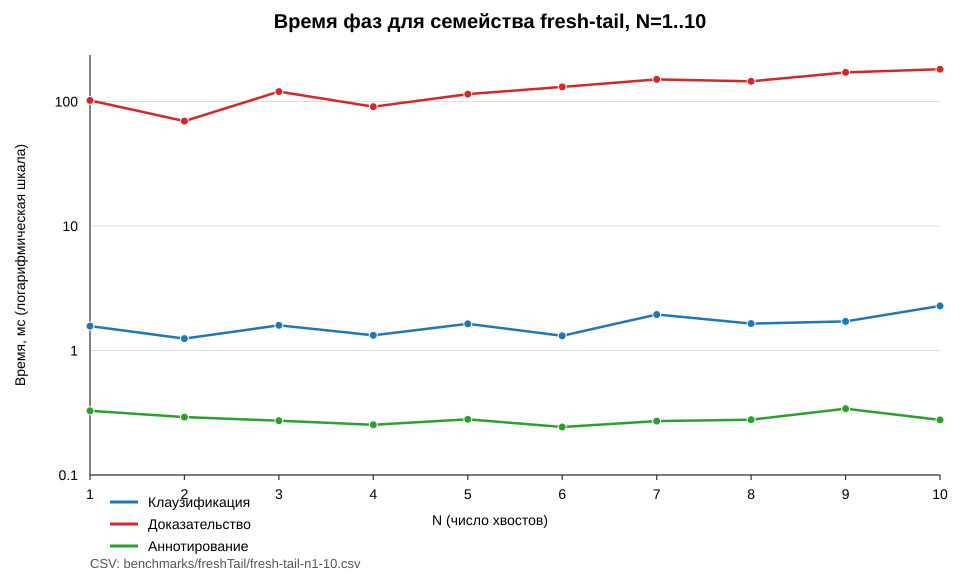

Source data for this figure (header and first rows):
name, result, clausification_ms, proving_ms, annotation_ms, total_ms
fresh-tail-n01.txt, valid, 1.572, 102.2, 0.328, 104.1
fresh-tail-n02.txt, valid, 1.246, 69.61, 0.292, 71.15
fresh-tail-n03.txt, valid, 1.595, 120.3, 0.273, 122.1
fresh-tail-n04.txt, valid, 1.326, 90.85, 0.253, 92.43
fresh-tail-n05.txt, valid, 1.638, 114.8, 0.280, 116.8
fresh-tail-n06.txt, valid, 1.313, 131.1, 0.243, 132.7
fresh-tail-n07.txt, valid, 1.948, 150.6, 0.271, 152.8
fresh-tail-n08.txt, valid, 1.644, 145.5, 0.278, 147.4
fresh-tail-n09.txt, valid, 1.712, 171.3, 0.341, 173.4
fresh-tail-n10.txt, valid, 2.281, 181.9, 0.277, 184.5
